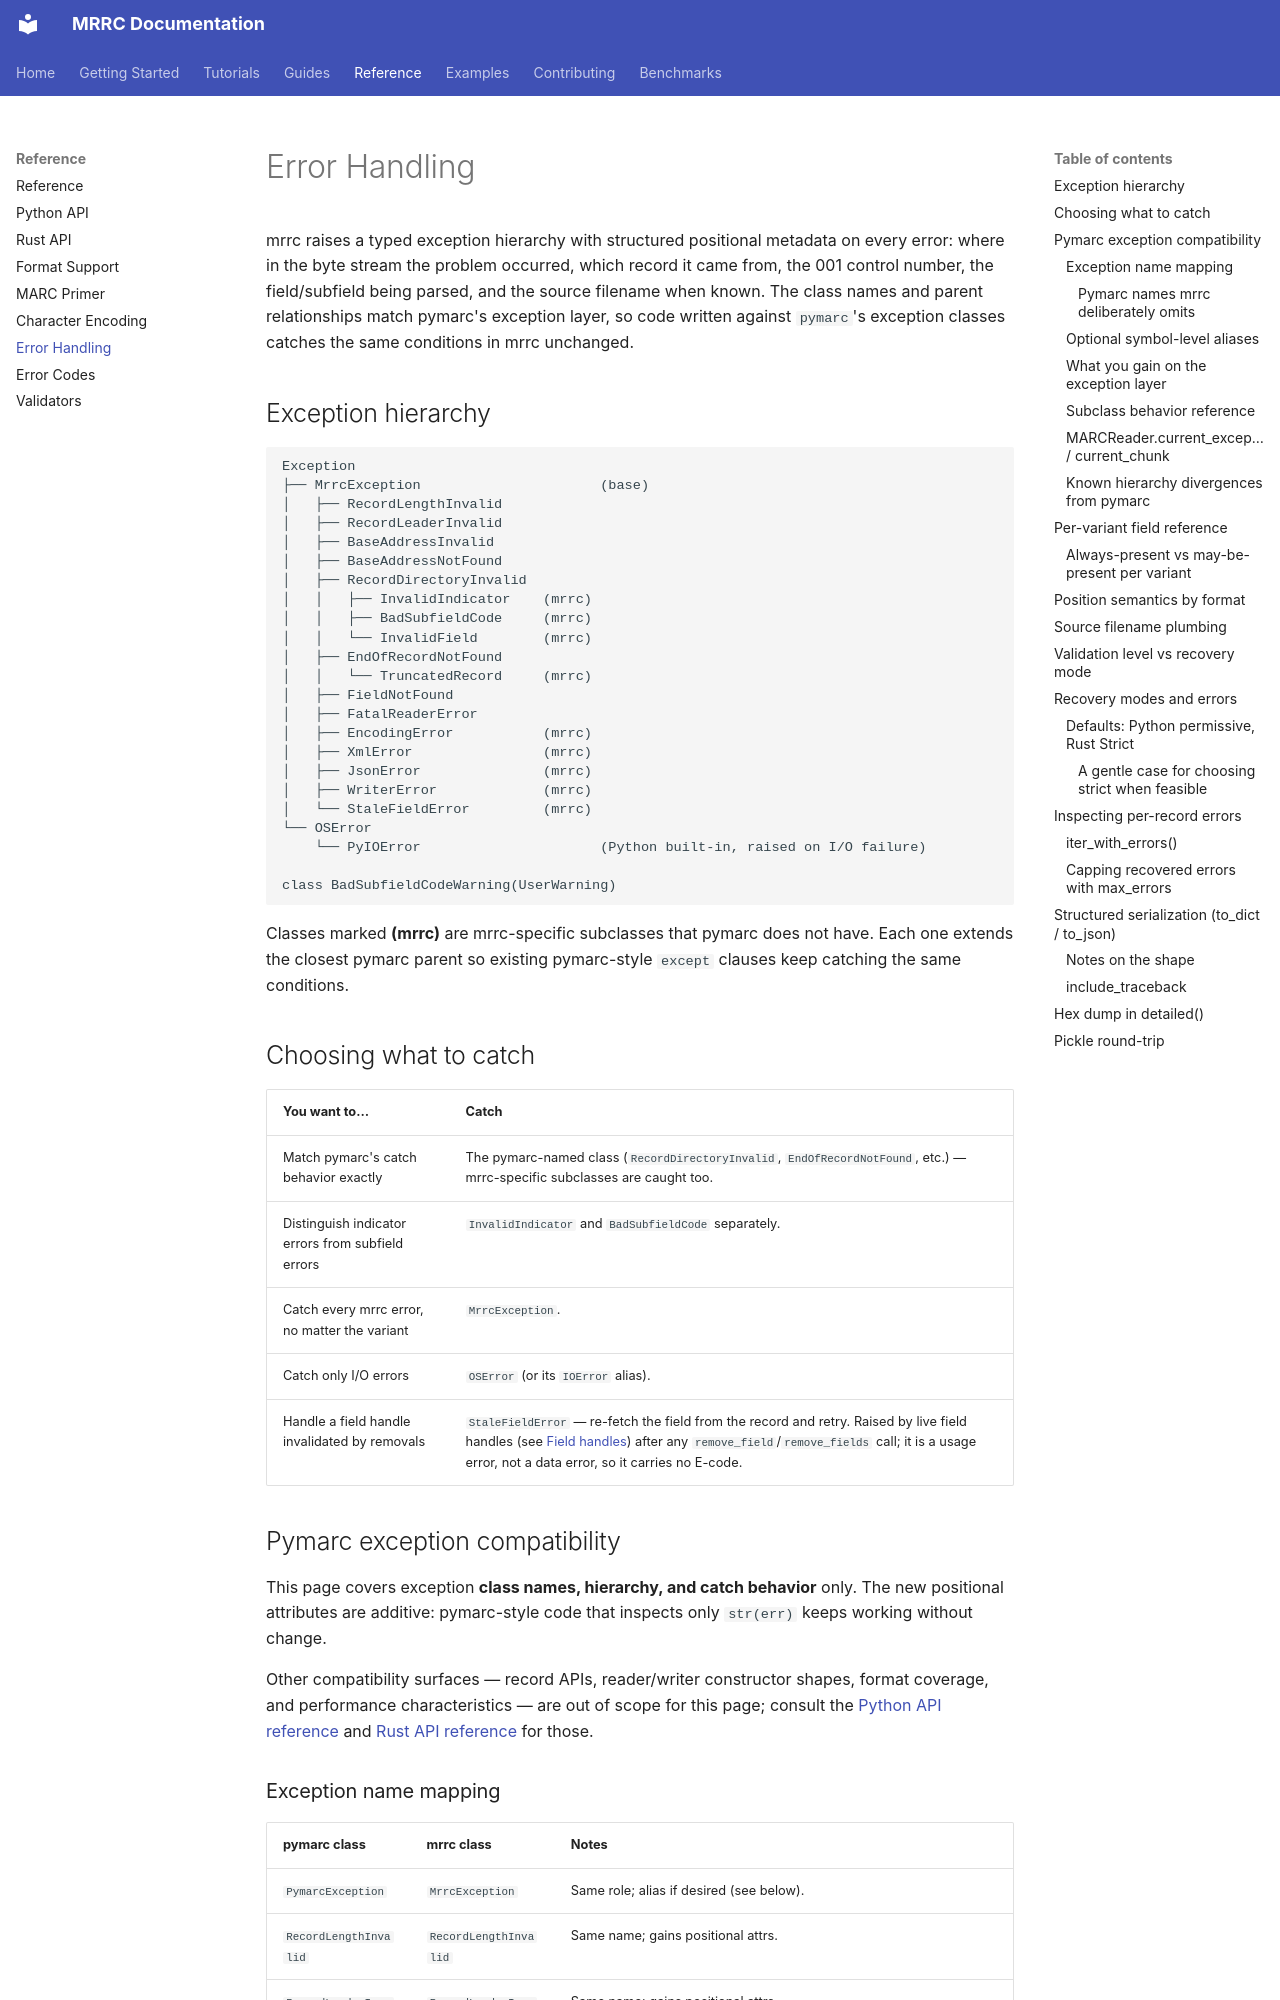

repository: dchud/mrrc · page: reference/error-handling/index.html · generator: mkdocs

# Error Handling

mrrc raises a typed exception hierarchy with structured positional metadata
on every error: where in the byte stream the problem occurred, which record
it came from, the 001 control number, the field/subfield being parsed, and
the source filename when known. The class names and parent relationships
match pymarc's exception layer, so code written against `pymarc`'s exception
classes catches the same conditions in mrrc unchanged.

## Exception hierarchy

```
Exception
├── MrrcException                      (base)
│   ├── RecordLengthInvalid
│   ├── RecordLeaderInvalid
│   ├── BaseAddressInvalid
│   ├── BaseAddressNotFound
│   ├── RecordDirectoryInvalid
│   │   ├── InvalidIndicator    (mrrc)
│   │   ├── BadSubfieldCode     (mrrc)
│   │   └── InvalidField        (mrrc)
│   ├── EndOfRecordNotFound
│   │   └── TruncatedRecord     (mrrc)
│   ├── FieldNotFound
│   ├── FatalReaderError
│   ├── EncodingError           (mrrc)
│   ├── XmlError                (mrrc)
│   ├── JsonError               (mrrc)
│   ├── WriterError             (mrrc)
│   └── StaleFieldError         (mrrc)
└── OSError
    └── PyIOError                      (Python built-in, raised on I/O failure)

class BadSubfieldCodeWarning(UserWarning)
```

Classes marked **(mrrc)** are mrrc-specific subclasses that pymarc does not
have. Each one extends the closest pymarc parent so existing
pymarc-style `except` clauses keep catching the same conditions.

## Choosing what to catch

| You want to… | Catch |
|---|---|
| Match pymarc's catch behavior exactly | The pymarc-named class (`RecordDirectoryInvalid`, `EndOfRecordNotFound`, etc.) — mrrc-specific subclasses are caught too. |
| Distinguish indicator errors from subfield errors | `InvalidIndicator` and `BadSubfieldCode` separately. |
| Catch every mrrc error, no matter the variant | `MrrcException`. |
| Catch only I/O errors | `OSError` (or its `IOError` alias). |
| Handle a field handle invalidated by removals | `StaleFieldError` — re-fetch the field from the record and retry. Raised by live field handles (see [Field handles](python-api.md#record)) after any `remove_field`/`remove_fields` call; it is a usage error, not a data error, so it carries no E-code. |

## Pymarc exception compatibility

This page covers exception **class names, hierarchy, and catch behavior**
only. The new positional attributes are additive: pymarc-style code that
inspects only `str(err)` keeps working without change.

Other compatibility surfaces — record APIs, reader/writer constructor
shapes, format coverage, and performance characteristics — are out of
scope for this page; consult the
[Python API reference](python-api.md) and
[Rust API reference](rust-api.md) for those.
